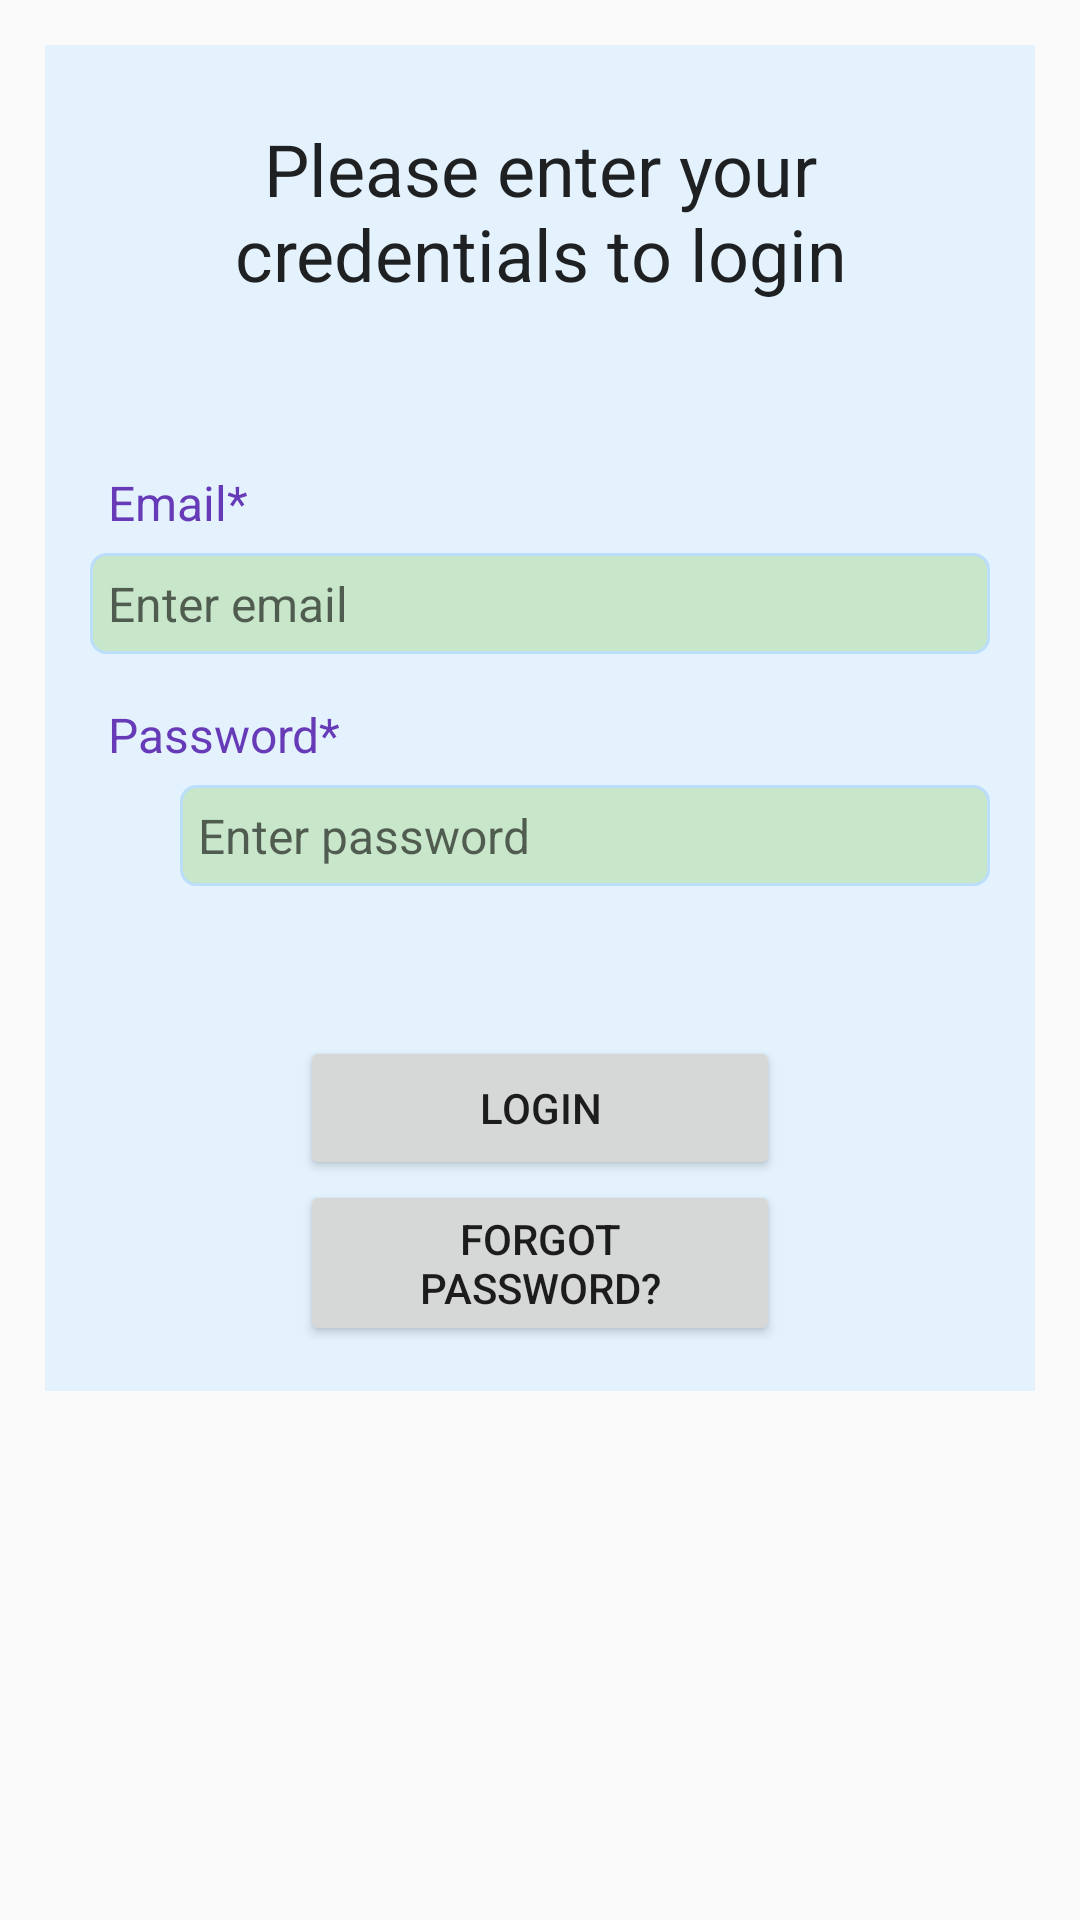

This screen was rendered from an Android layout file. Write that file and the resources it references.
<!-- AndroidManifest.xml: application theme AppTheme -->
<!-- res/layout/activity_login.xml -->
<?xml version="1.0" encoding="utf-8"?>
<ScrollView xmlns:android="http://schemas.android.com/apk/res/android"
    xmlns:app="http://schemas.android.com/apk/res-auto"
    xmlns:tools="http://schemas.android.com/tools"
    android:layout_width="match_parent"
    android:layout_height="match_parent"
    tools:context=".LoginActivity">

    <RelativeLayout
        android:layout_width="match_parent"
        android:layout_height="wrap_content"
        android:layout_margin="15dp"
        android:background="@color/background_blue"
        android:padding="15dp">

        <TextView
            android:id="@+id/textView_login_head"
            android:layout_width="match_parent"
            android:layout_height="wrap_content"
            android:layout_marginTop="10dp"
            android:text="Please enter your credentials to login"
            android:textAlignment="center"
            android:textAppearance="@style/TextAppearance.AppCompat.Headline" />

<TextView
    android:layout_width="match_parent"
    android:layout_height="wrap_content"
    android:id="@+id/textView_login_email"
    android:layout_marginTop="50dp"
    android:layout_below="@id/textView_login_head"
    android:text="Email*"
    android:padding="6dp"
    android:textColor="@color/deep_purple"
    android:textSize="16sp"/>

        <EditText
            android:layout_width="match_parent"
            android:layout_height="wrap_content"
            android:id="@+id/editText_login_email"
            android:layout_below="@id/textView_login_email"
            android:hint="Enter email"
            android:inputType="textEmailAddress"
            android:padding="6dp"
            android:textSize="16sp"
            android:background="@drawable/border"/>


        <TextView
            android:layout_width="match_parent"
            android:layout_height="wrap_content"
            android:id="@+id/textView_login_pwd"
            android:layout_marginTop="10dp"
            android:padding="6dp"
            android:layout_below="@id/editText_login_email"
            android:text="Password*"
            android:textColor="@color/deep_purple"
            android:textSize="16sp"/>
<ImageView
    android:layout_width="30dp"
    android:layout_height="32dp"
    android:id="@+id/imageView_show_hide_pwd"
    android:layout_below="@id/textView_login_pwd"/>
        <EditText
            android:layout_width="match_parent"
            android:layout_height="wrap_content"
            android:id="@+id/editText_login_pwd"
            android:layout_below="@id/textView_login_pwd"
            android:layout_marginStart="30dp"
            android:hint="Enter password"
            android:inputType="textPassword"
            android:padding="6dp"
            android:textSize="16sp"
            android:background="@drawable/border"/>
       <Button
           android:layout_width="match_parent"
           android:layout_height="wrap_content"
           android:text="Login"
           android:id="@+id/button_login"
           android:layout_below="@id/editText_login_pwd"
           android:layout_marginTop="50dp"
           android:layout_marginRight="70dp"
           android:layout_marginLeft="70dp"/>

        <Button
            android:layout_width="match_parent"
            android:layout_height="wrap_content"
            android:text="Forgot password?"
            android:id="@+id/button_forgot_password"
            android:layout_below="@id/button_login"
            android:layout_marginRight="70dp"
            android:layout_marginLeft="70dp"/>
        <ProgressBar
            android:layout_width="wrap_content"
            android:layout_height="wrap_content"
            style="?android:attr/progressBarStyleLarge"
            android:id="@+id/progressBar"
            android:layout_centerHorizontal="true"
            android:layout_centerVertical="true"
            android:elevation="10dp"
            android:visibility="gone"/>

    </RelativeLayout>
</ScrollView>
<!-- resources referenced by this layout -->
<resources>
  <color name="background_blue">#E3F2FD</color>
  <color name="deep_purple">#673AB7</color>
  <!-- drawable border (drawable) -->
  <?xml version="1.0" encoding="utf-8"?>
  <shape xmlns:android="http://schemas.android.com/apk/res/android">
  
      
      <solid android:color="@color/pastel_green"/>
  
      
      <stroke android:width="1dp" android:color="@color/pastel_blue"/>
  
      
      <corners android:radius="5dp"/>
  
  </shape>
  <style name="AppTheme" parent="Theme.AppCompat.Light.DarkActionBar">
  
          </style>
  <color name="pastel_green">#C8E6C9</color>
  <color name="pastel_blue">#BBDEFB</color>
</resources>
